Run: headless pygame with SDL's dummy video driver; simulated clock (each Clock.tick advances the game by its frame time, no real sleeping); random seed 0; keys injected as events and as key.get_pressed() state; no mouse input.
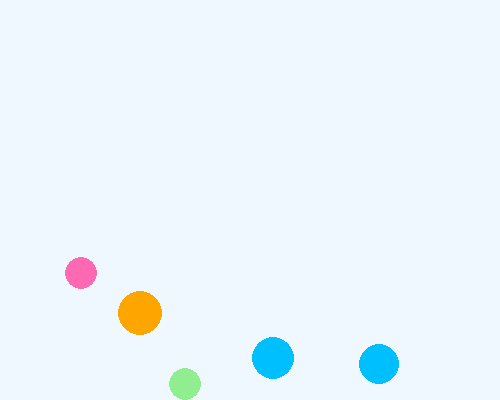
Frame 1 of 4 · flips 1–60 · no input
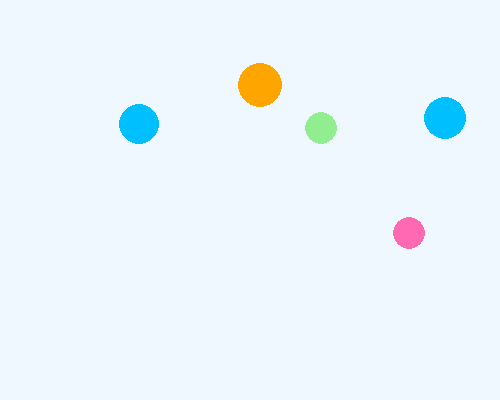
Frame 2 of 4 · flips 61–180 · tapped SPACE, RETURN · held RIGHT (→), D
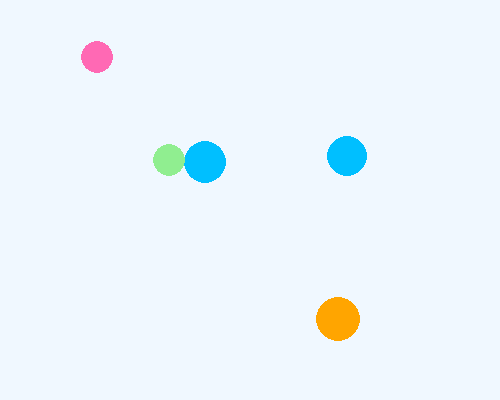
Frame 3 of 4 · flips 181–300 · held DOWN (↓), S
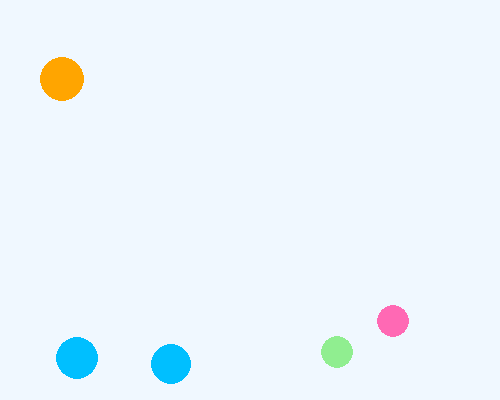
Frame 4 of 4 · flips 301–420 · held LEFT (←), A, UP (↑), W

The pygame program that drew these frames:

import pygame
import random
import sys

pygame.init()

WIDTH, HEIGHT = 500, 400
screen = pygame.display.set_mode((WIDTH, HEIGHT))
pygame.display.set_caption("Add More Sprites")

clock = pygame.time.Clock()
BG_COLOR = (240, 248, 255)

class Bouncer(pygame.sprite.Sprite):
    def __init__(self, color, radius, speed):
        super().__init__()
        self.image = pygame.Surface((radius*2, radius*2), pygame.SRCALPHA)
        pygame.draw.circle(self.image, color, (radius, radius), radius)
        self.rect = self.image.get_rect()
        self.rect.x = random.randint(0, WIDTH - radius*2)
        self.rect.y = random.randint(0, HEIGHT - radius*2)
        self.dx = random.choice([-1, 1]) * speed
        self.dy = random.choice([-1, 1]) * speed

    def update(self):
        self.rect.x += self.dx
        self.rect.y += self.dy

        if self.rect.left <= 0 or self.rect.right >= WIDTH:
            self.dx *= -1
        if self.rect.top <= 0 or self.rect.bottom >= HEIGHT:
            self.dy *= -1

sprites = pygame.sprite.Group()
colors = [(255, 105, 180), (144, 238, 144), (255, 165, 0), (0, 191, 255), (138, 43, 226)]

for _ in range(5):
    color = random.choice(colors)
    radius = random.randint(15, 25)
    speed = random.randint(2, 4)
    sprite = Bouncer(color, radius, speed)
    sprites.add(sprite)

running = True
while running:
    clock.tick(60)
    screen.fill(BG_COLOR)

    for event in pygame.event.get():
        if event.type == pygame.QUIT:
            running = False

    sprites.update()
    sprites.draw(screen)

    pygame.display.flip()

pygame.quit()
sys.exit()
